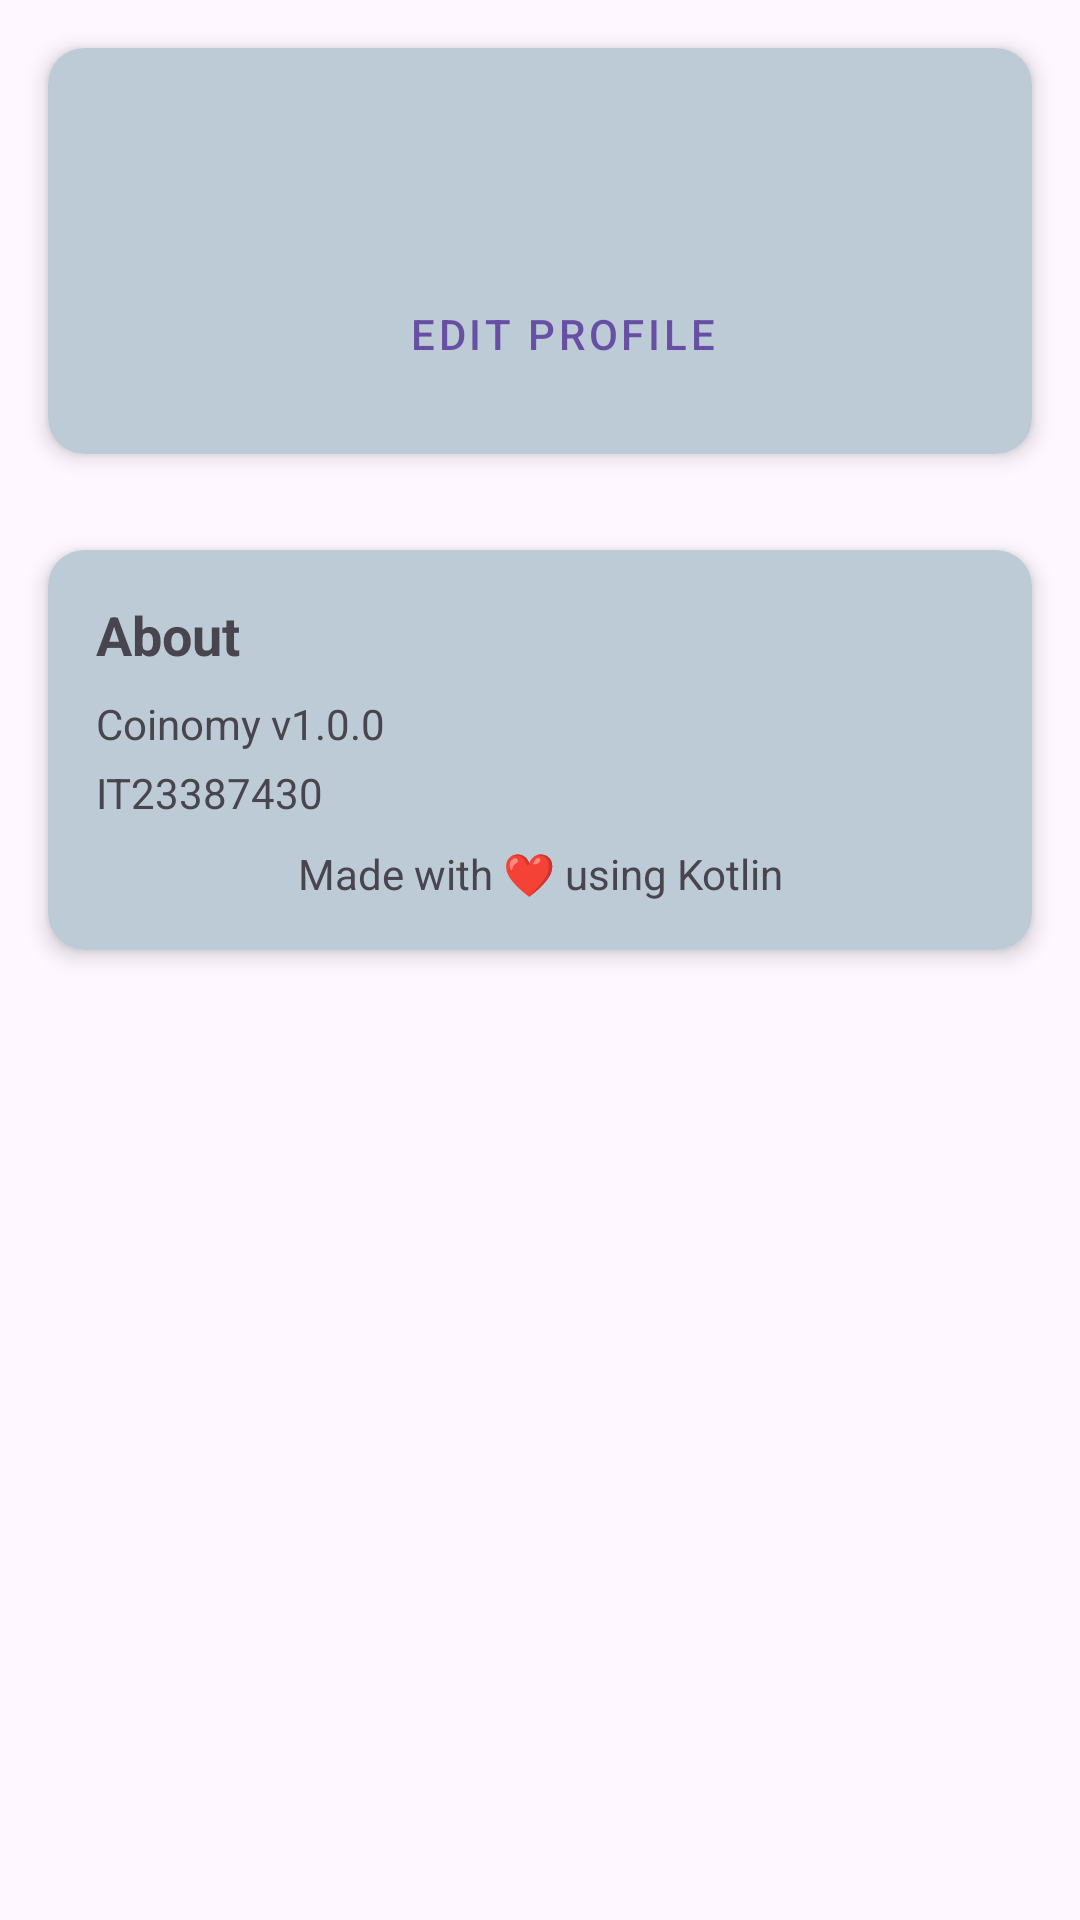

This screen was rendered from an Android layout file. Write that file and the resources it references.
<!-- AndroidManifest.xml: application theme Theme.CoinomyMADlabexam3 -->
<!-- res/layout/fragment_settings.xml -->
<?xml version="1.0" encoding="utf-8"?>
<ScrollView xmlns:android="http://schemas.android.com/apk/res/android"
    xmlns:app="http://schemas.android.com/apk/res-auto"
    xmlns:tools="http://schemas.android.com/tools"
    android:layout_width="match_parent"
    android:layout_height="match_parent">

    <LinearLayout
        android:layout_width="match_parent"
        android:layout_height="wrap_content"
        android:orientation="vertical">

        
        <androidx.cardview.widget.CardView
            android:layout_width="match_parent"
            android:layout_height="wrap_content"
            android:layout_margin="16dp"
            app:cardCornerRadius="12dp"
            app:cardElevation="4dp">

            <LinearLayout
                android:layout_width="match_parent"
                android:layout_height="wrap_content"
                android:orientation="horizontal"
                android:padding="16dp"
                android:background="#BDCBD7">

                
                <ImageView
                    android:id="@+id/profile_image"
                    android:layout_width="80dp"
                    android:layout_height="80dp"
                    android:contentDescription="Profile Picture"
                    android:src="@drawable/ic_person"
                    android:background="@drawable/circle_background"
                    android:padding="12dp" />

                <LinearLayout
                    android:layout_width="0dp"
                    android:layout_height="wrap_content"
                    android:layout_weight="1"
                    android:layout_marginStart="16dp"
                    android:orientation="vertical"
                    android:layout_gravity="center_vertical">

                    <TextView
                        android:id="@+id/profile_name"
                        android:layout_width="wrap_content"
                        android:layout_height="wrap_content"
                        android:textSize="18sp"
                        android:textStyle="bold"
                        tools:text="User Name" />

                    <TextView
                        android:id="@+id/profile_email"
                        android:layout_width="wrap_content"
                        android:layout_height="wrap_content"
                        android:layout_marginTop="4dp"
                        android:textSize="14sp"
                        tools:text="email@example.com" />

                    <Button
                        android:id="@+id/edit_profile_button"
                        android:layout_width="wrap_content"
                        android:layout_height="wrap_content"
                        android:layout_marginTop="8dp"
                        android:text="Edit Profile"
                        style="@style/Widget.MaterialComponents.Button.TextButton" />
                </LinearLayout>
            </LinearLayout>
        </androidx.cardview.widget.CardView>

        
        <FrameLayout
            android:id="@+id/settings_container"
            android:layout_width="match_parent"
            android:layout_height="wrap_content" />

        
        <androidx.cardview.widget.CardView
            android:layout_width="match_parent"
            android:layout_height="wrap_content"
            android:layout_margin="16dp"
            app:cardCornerRadius="12dp"
            app:cardElevation="4dp">

            <LinearLayout
                android:layout_width="match_parent"
                android:layout_height="wrap_content"
                android:orientation="vertical"
                android:padding="16dp"
                android:background="#BDCBD7">

                <TextView
                    android:layout_width="match_parent"
                    android:layout_height="wrap_content"
                    android:text="About"
                    android:textSize="18sp"
                    android:textStyle="bold" />

                <TextView
                    android:layout_width="match_parent"
                    android:layout_height="wrap_content"
                    android:layout_marginTop="8dp"
                    android:text="Coinomy v1.0.0" />

                <TextView
                    android:layout_width="match_parent"
                    android:layout_height="wrap_content"
                    android:layout_marginTop="4dp"
                    android:text="IT23387430" />

                <TextView
                    android:layout_width="match_parent"
                    android:layout_height="wrap_content"
                    android:layout_marginTop="8dp"
                    android:gravity="center"
                    android:text="Made with ❤️ using Kotlin" />
            </LinearLayout>
        </androidx.cardview.widget.CardView>
    </LinearLayout>
</ScrollView>
<!-- resources referenced by this layout -->
<resources>
  <style name="Theme.CoinomyMADlabexam3" parent="Base.Theme.CoinomyMADlabexam3" />
  <style name="Base.Theme.CoinomyMADlabexam3" parent="Theme.Material3.DayNight.NoActionBar">
          
          
      </style>
</resources>
